7-way image classification set "dataset-augmented" from GitHub (niklasxiao/DataLabTrash); label vocabulary: biological waste, cardboard, glass, metal, paper, plastic, trash.

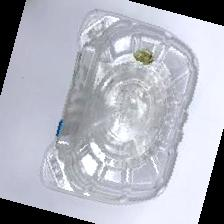
Label: plastic

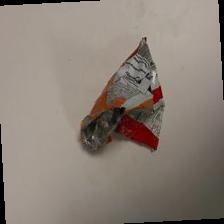
Label: trash

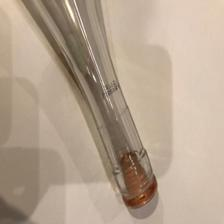
Label: glass

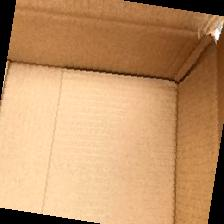
Label: cardboard

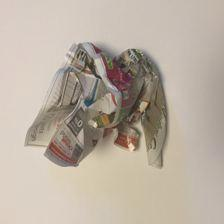
Label: paper

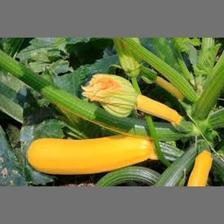
Label: biological waste
